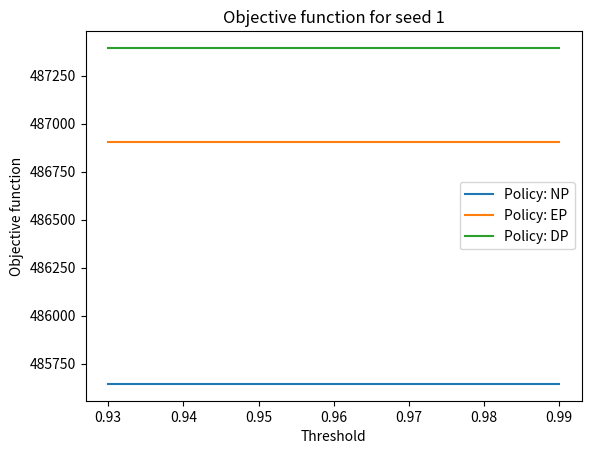
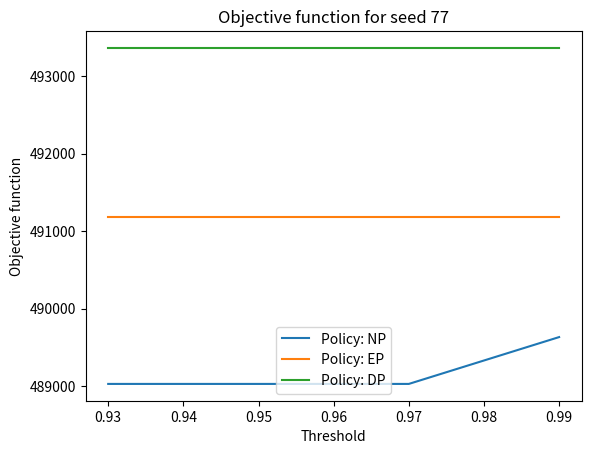
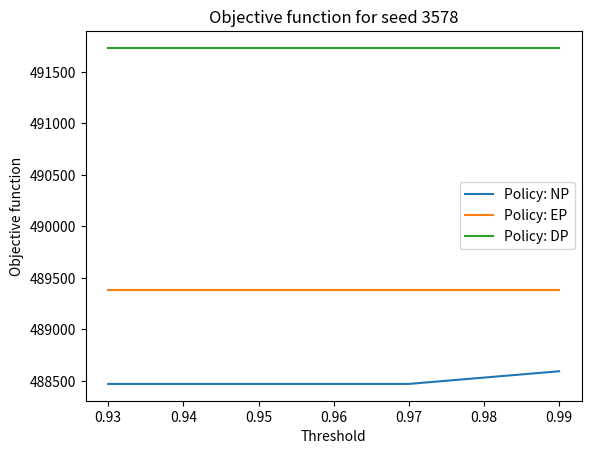
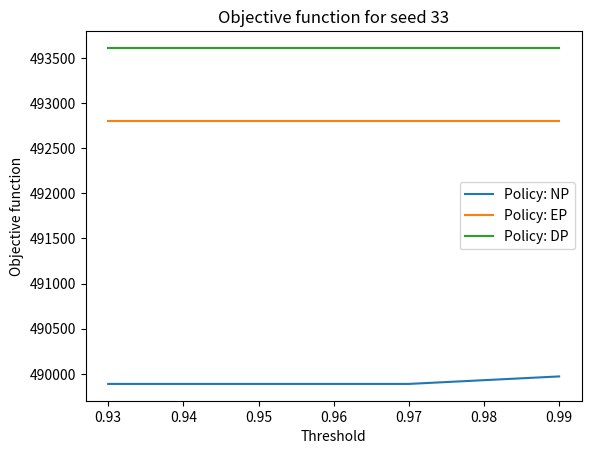
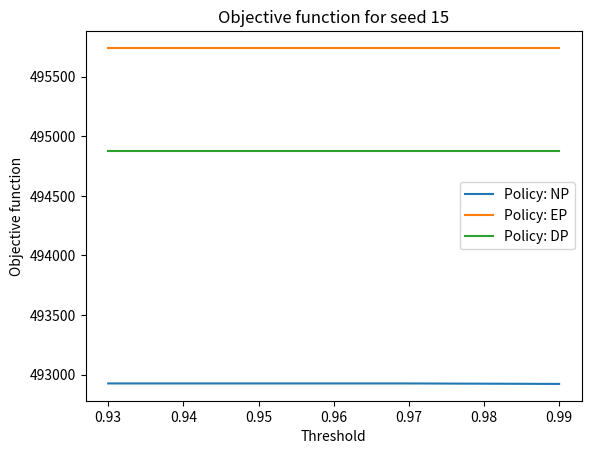
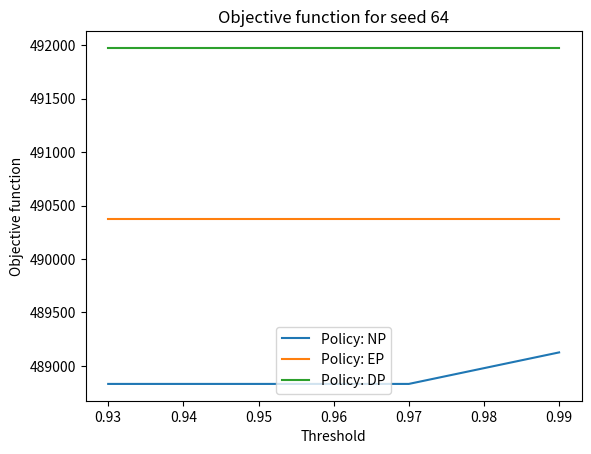
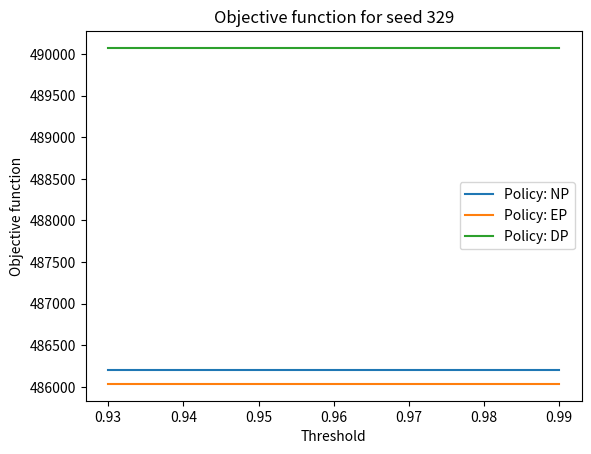
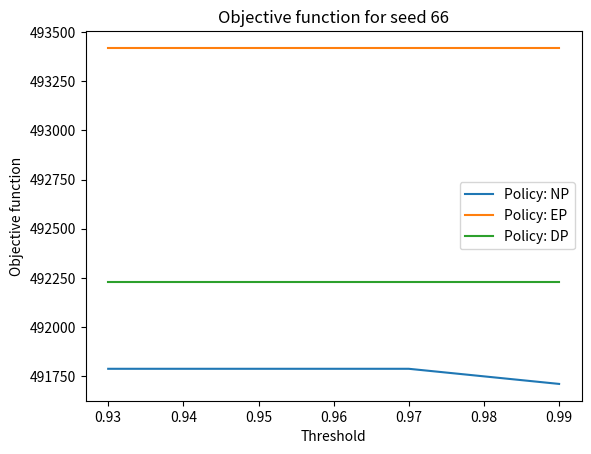
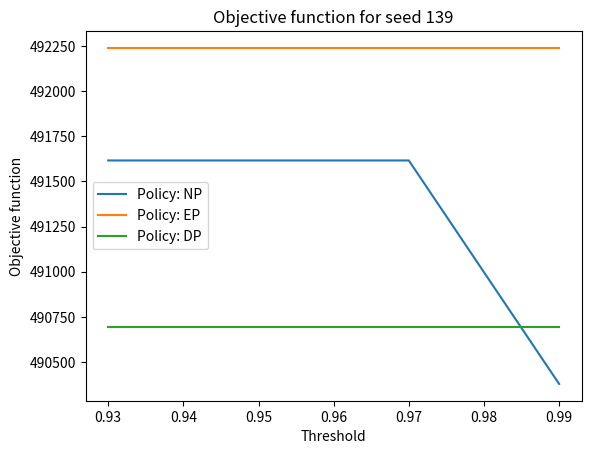
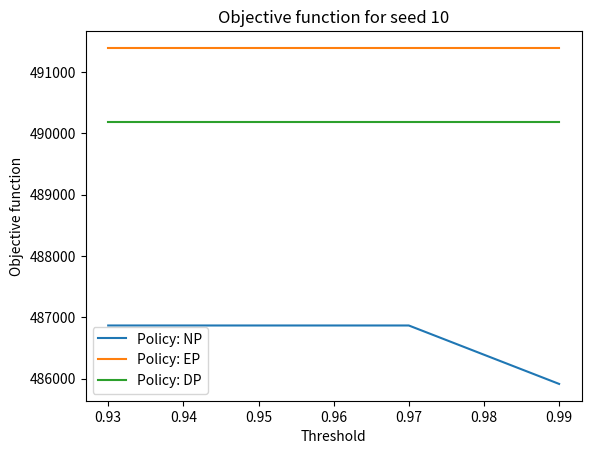

The matplotlib source for these figures, in order:
import matplotlib.pyplot as plt
import numpy as np

# BEST THRESHOLD = 0.93

# possible value for threshold
thresholds = [0.93, 0.95, 0.97, 0.99]
# seeds used in simulation
seeds = [1, 77, 3578, 33, 15, 64, 329, 66, 139, 10]
# number of simulations
num_sim = len(seeds)
# number of thresholds
num_thresholds = len(thresholds)

# cumulative objective function using EP for each seed
EP_obj = [486906, 491178, 489381, 492801, 495742, 490375, 486036, 493420, 492239, 491389]
# cumulative objective function using DP for each seed
DP_obj = [487395, 493362, 491733, 493610, 494879, 491976, 490072, 492229, 490692, 490183]
# cumulative objective function using NP for each seed with different threshold value
NP_obj = [[485644, 485644, 485644, 485644], [489029, 489029, 489029, 489633],\
     [488471, 488471, 488471, 488594], [489888, 489888, 489888, 489971],\
          [492926, 492926, 492926, 492922], [488831, 488831, 488831, 489126],\
               [486198, 486198, 486198, 486198], [491787, 491787, 491787, 491710],\
                   [491616, 491616, 491616, 490379], [486867, 486867, 486867, 485915]]

best_threshold = [0]*num_thresholds
worse_result = [0]*num_thresholds
abs_diff = []

for seed in range(num_sim):
    EP_list = [EP_obj[seed]]*num_thresholds
    DP_list = [DP_obj[seed]]*num_thresholds
    best_other_policy = min(EP_obj[seed], DP_obj[seed])
    #best_other_policy = EP_obj[seed]
    plt.figure()
    plt.xlabel("Threshold")
    plt.ylabel("Objective function")
    plt.title(f'Objective function for seed {seeds[seed]}')
    plt.plot(thresholds, NP_obj[seed], label = 'Policy: NP')
    plt.plot(thresholds, EP_list , label = 'Policy: EP')
    plt.plot(thresholds, DP_list, label = 'Policy: DP')
    min_value = min(NP_obj[seed])
    min_index = NP_obj[seed].index(min_value)
    best_threshold[min_index] += 1
    abs_diff.append(best_other_policy-min_value)
    worse_idx = [idx for idx, val in enumerate(NP_obj[seed]) if val >= best_other_policy]
    for index in worse_idx:
        worse_result[index] += 1
    plt.legend()
    path = "obj_fun_seed_"+str(seeds[seed])+".png"
    plt.savefig(path)

best_index = best_threshold.index(max(best_threshold))
print('Number of times each threshold brings to best result')
print(best_threshold)
print('Number of times each threshold brings a result is worse than other policies')
print(worse_result)
print(f'Best threshold: {thresholds[best_index]}')
print(f'Absolute differences: {abs_diff}')
print(f'Average absolute improvement: {np.mean(abs_diff)}')